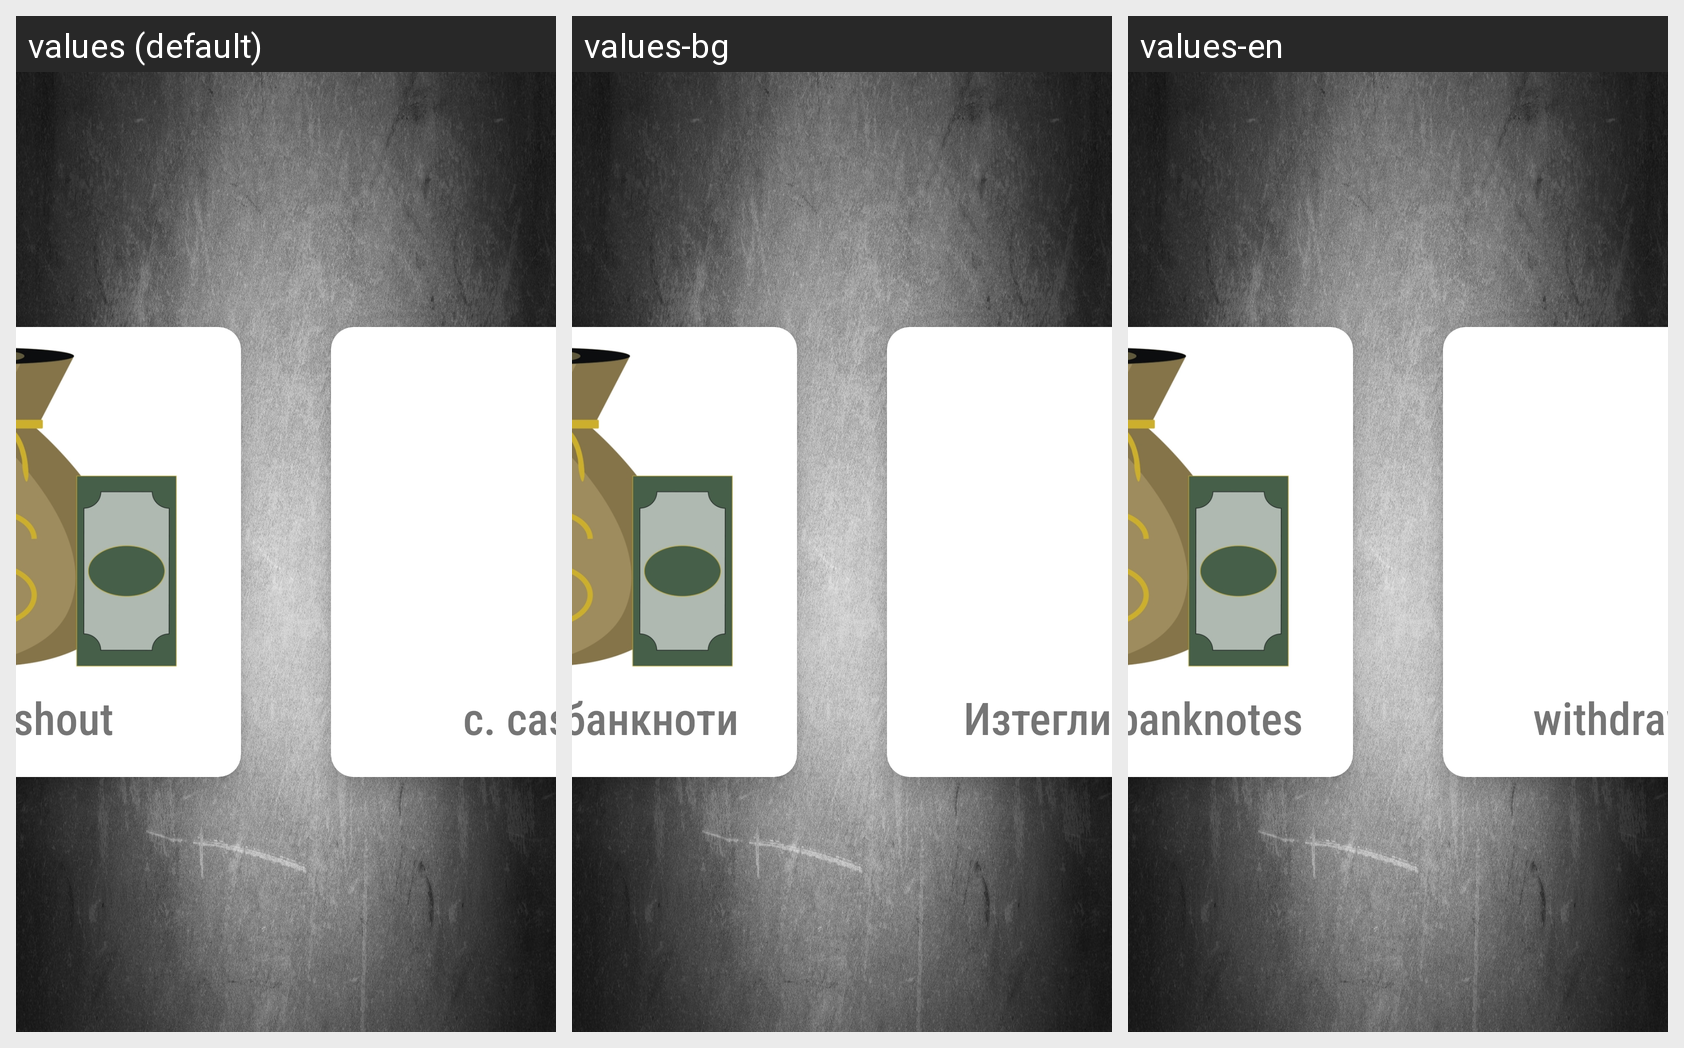

Strings drawn on this Android screen and how each of the app's shown locales translates them:
Android screen res/layout/fragment_cash_out_layout.xml rendered under 3 locales, left to right: values (default), values-bg, values-en. Device: Nexus 5 (rendered at 1080×1920; each locale shown at half size, 540×960, under a caption strip naming it); theme AppTheme.
Strings drawn on this screen, with the default value and each locale's value (text and hints the layout hard-codes, and strings that could not be matched under every locale, appear in the picture but are not listed):

cashOut_banknotes
  values: B. Cashout
  values-bg: Изтегли банкноти
  values-en: cash out banknotes

withdraw
  values: c. cashout
  values-bg: Изтегли монети
  values-en: withdraw coins
